Photos from the image-classification dataset "neu_processed" in the GitHub repository CRWJ-WJ/crwj. Its 5 classes are: crazing, inclusion, pitted surface, rolled-in scale, scratches.

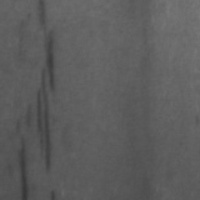
Label: inclusion

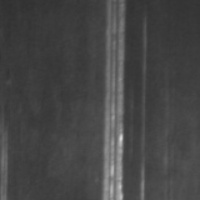
Label: scratches

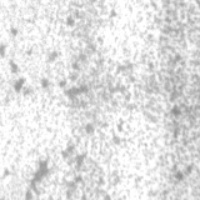
Label: pitted surface

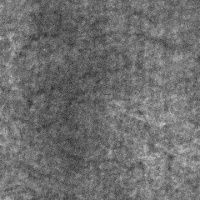
Label: crazing

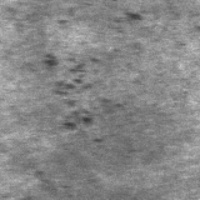
Label: rolled-in scale

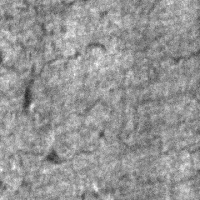
Label: crazing
